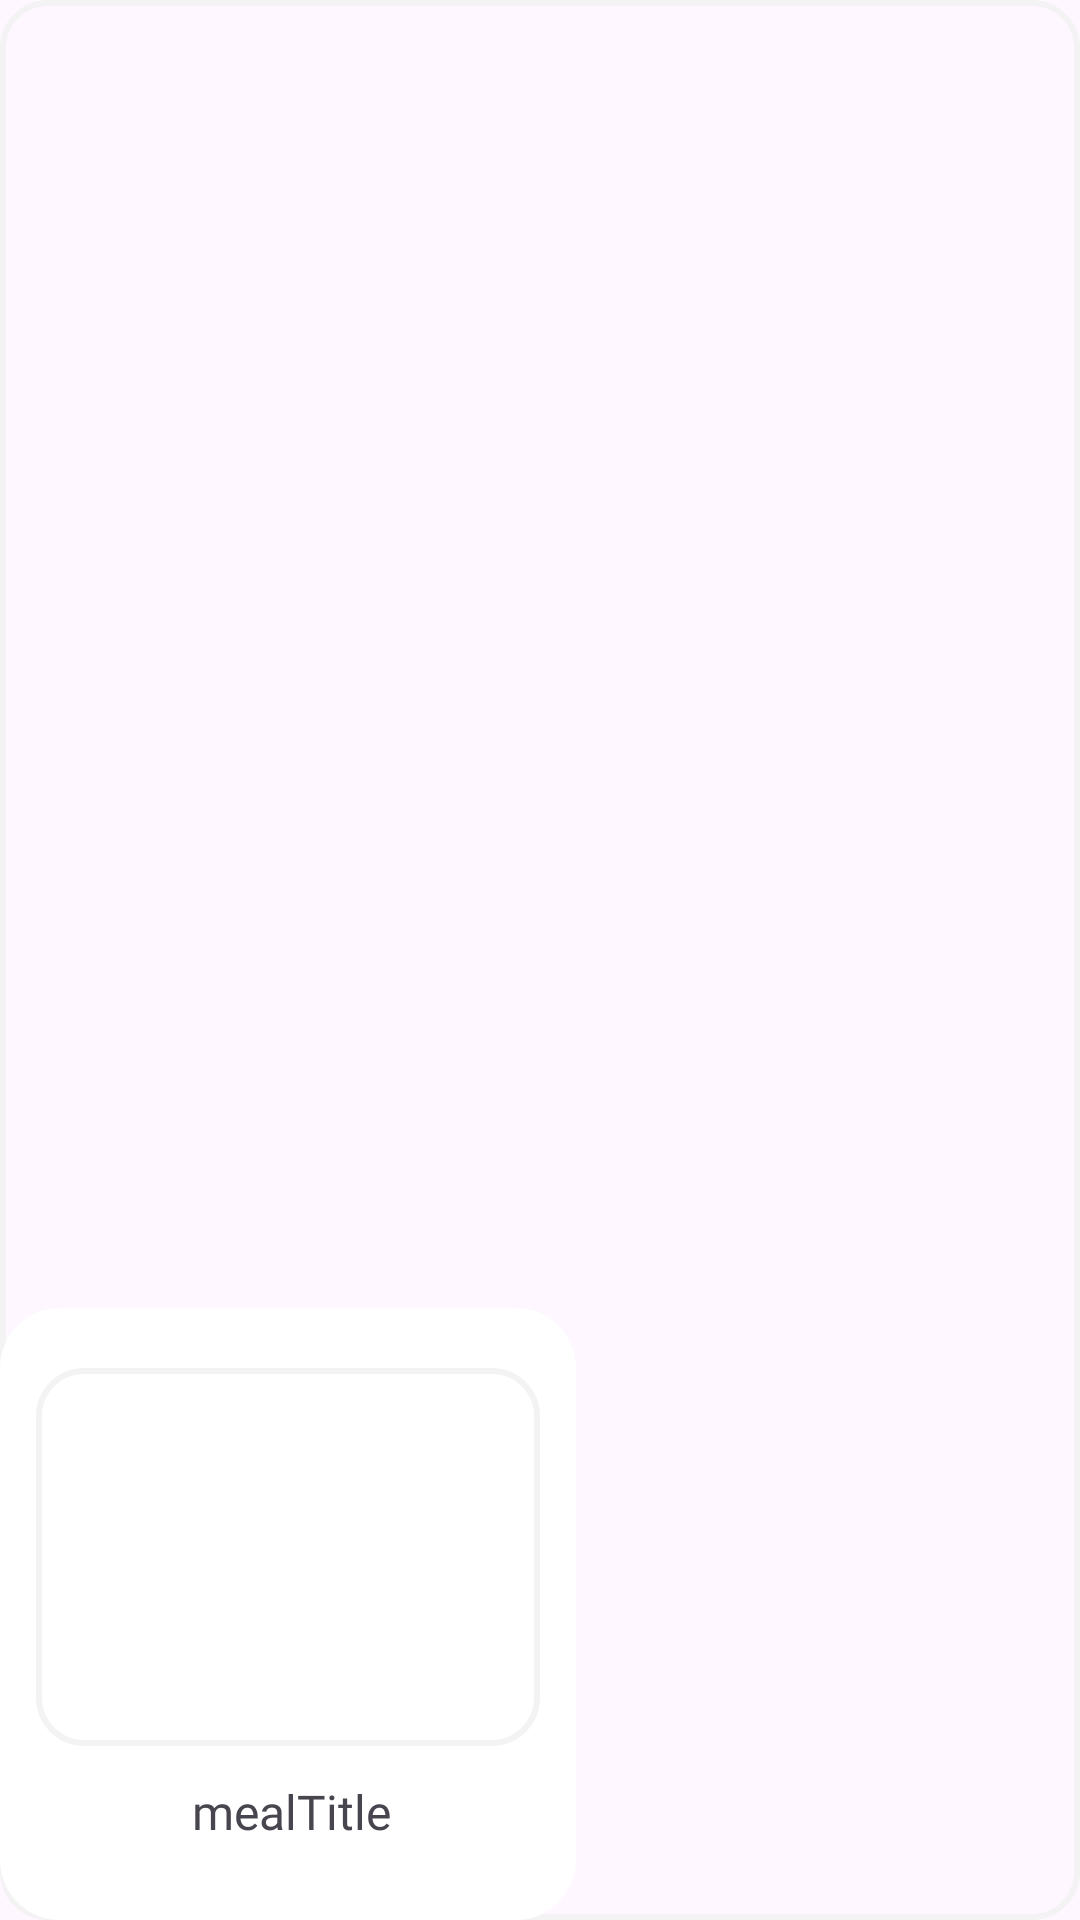

The Android layout XML behind this screen, and the referenced resources:
<!-- AndroidManifest.xml: application theme Theme.Tastify -->
<!-- res/layout/list_view_home_item.xml -->
<?xml version="1.0" encoding="utf-8"?>
<androidx.constraintlayout.widget.ConstraintLayout xmlns:android="http://schemas.android.com/apk/res/android"
    xmlns:app="http://schemas.android.com/apk/res-auto"
    xmlns:tools="http://schemas.android.com/tools"
    android:layout_width="wrap_content"
    android:layout_margin="4dp"
    android:background="@drawable/image_background"
    android:layout_height="wrap_content">

    

    <androidx.constraintlayout.widget.ConstraintLayout
        android:id="@+id/homeItemLayout"
        android:layout_width="192dp"
        android:layout_height="204dp"
        android:background="@drawable/icon_background"
        app:layout_constraintBottom_toBottomOf="parent"
        app:layout_constraintStart_toStartOf="parent">

        <ImageView
            android:id="@+id/ingreImage"
            android:layout_width="168dp"
            android:layout_height="126dp"
            android:layout_marginStart="8dp"
            android:layout_marginTop="16dp"
            android:background="@drawable/image_background"
            android:clipToOutline="true"
            android:scaleType="centerCrop"
            app:layout_constraintStart_toStartOf="parent"
            app:layout_constraintTop_toTopOf="parent"
            tools:srcCompat="@tools:sample/avatars" />

        <ImageView
            android:id="@+id/favIcon"
            android:layout_width="30dp"
            android:layout_height="30dp"
            android:layout_marginTop="12dp"
            android:layout_marginEnd="8dp"
            android:background="@drawable/icon_background"
            android:visibility="invisible"
            app:layout_constraintEnd_toEndOf="@+id/ingreImage"
            app:layout_constraintTop_toTopOf="@+id/ingreImage"
            app:srcCompat="@drawable/heart_shape_icon" />

        <TextView
            android:id="@+id/ingrediant"
            android:layout_width="170dp"
            android:layout_height="36dp"
            android:layout_marginTop="4dp"
            android:fontFamily="@font/sofia_pro_bold_az"
            android:gravity="center"
            android:maxLines="2"
            android:singleLine="false"
            android:text="mealTitle"
            android:textSize="16sp"
            app:layout_constraintStart_toStartOf="@+id/ingreImage"
            app:layout_constraintTop_toBottomOf="@+id/ingreImage" />

    </androidx.constraintlayout.widget.ConstraintLayout>
    
</androidx.constraintlayout.widget.ConstraintLayout>
<!-- resources referenced by this layout -->
<resources>
  <!-- drawable heart_shape_icon (drawable) -->
  <vector xmlns:android="http://schemas.android.com/apk/res/android"
      android:width="15dp"
      android:height="13dp"
      android:viewportWidth="15"
      android:viewportHeight="13">
    <path
        android:pathData="M1.24,6.635C0.545,4.632 1.357,2.342 3.634,1.665C4.832,1.308 6.154,1.518 7.15,2.21C8.092,1.537 9.463,1.31 10.659,1.665C12.937,2.342 13.754,4.632 13.06,6.635C11.978,9.81 7.15,12.255 7.15,12.255C7.15,12.255 2.357,9.847 1.24,6.635Z"
        android:strokeLineJoin="round"
        android:strokeWidth="1.5"
        android:fillColor="#00000000"
        android:fillType="evenOdd"
        android:strokeColor="#130F26"
        android:strokeLineCap="round"/>
    <path
        android:pathData="M9.74,3.706C10.433,3.913 10.922,4.484 10.981,5.154"
        android:strokeLineJoin="round"
        android:strokeWidth="1.5"
        android:fillColor="#00000000"
        android:strokeColor="#130F26"
        android:strokeLineCap="round"/>
  </vector>
  <!-- drawable icon_background (drawable) -->
  <shape xmlns:android="http://schemas.android.com/apk/res/android" android:shape="rectangle">
      <solid android:color="@android:color/white" />
      <corners android:radius="20dp" />
      <padding
          android:left="4dp"
          android:top="4dp"
          android:right="4dp"
          android:bottom="4dp" />
  </shape>
  <!-- drawable image_background (drawable) -->
  <?xml version="1.0" encoding="utf-8"?>
  <shape xmlns:android="http://schemas.android.com/apk/res/android"
      android:shape="rectangle">
  
      <solid android:color="@android:color/transparent" />
      <stroke
          android:width="2dp"
          android:color="#F3F3F3" />
  
      <corners
          android:radius="15dp" />
  </shape>
  <style name="Theme.Tastify" parent="Base.Theme.Tastify" />
  <style name="Base.Theme.Tastify" parent="Theme.Material3.DayNight">
          
          
      </style>
</resources>
